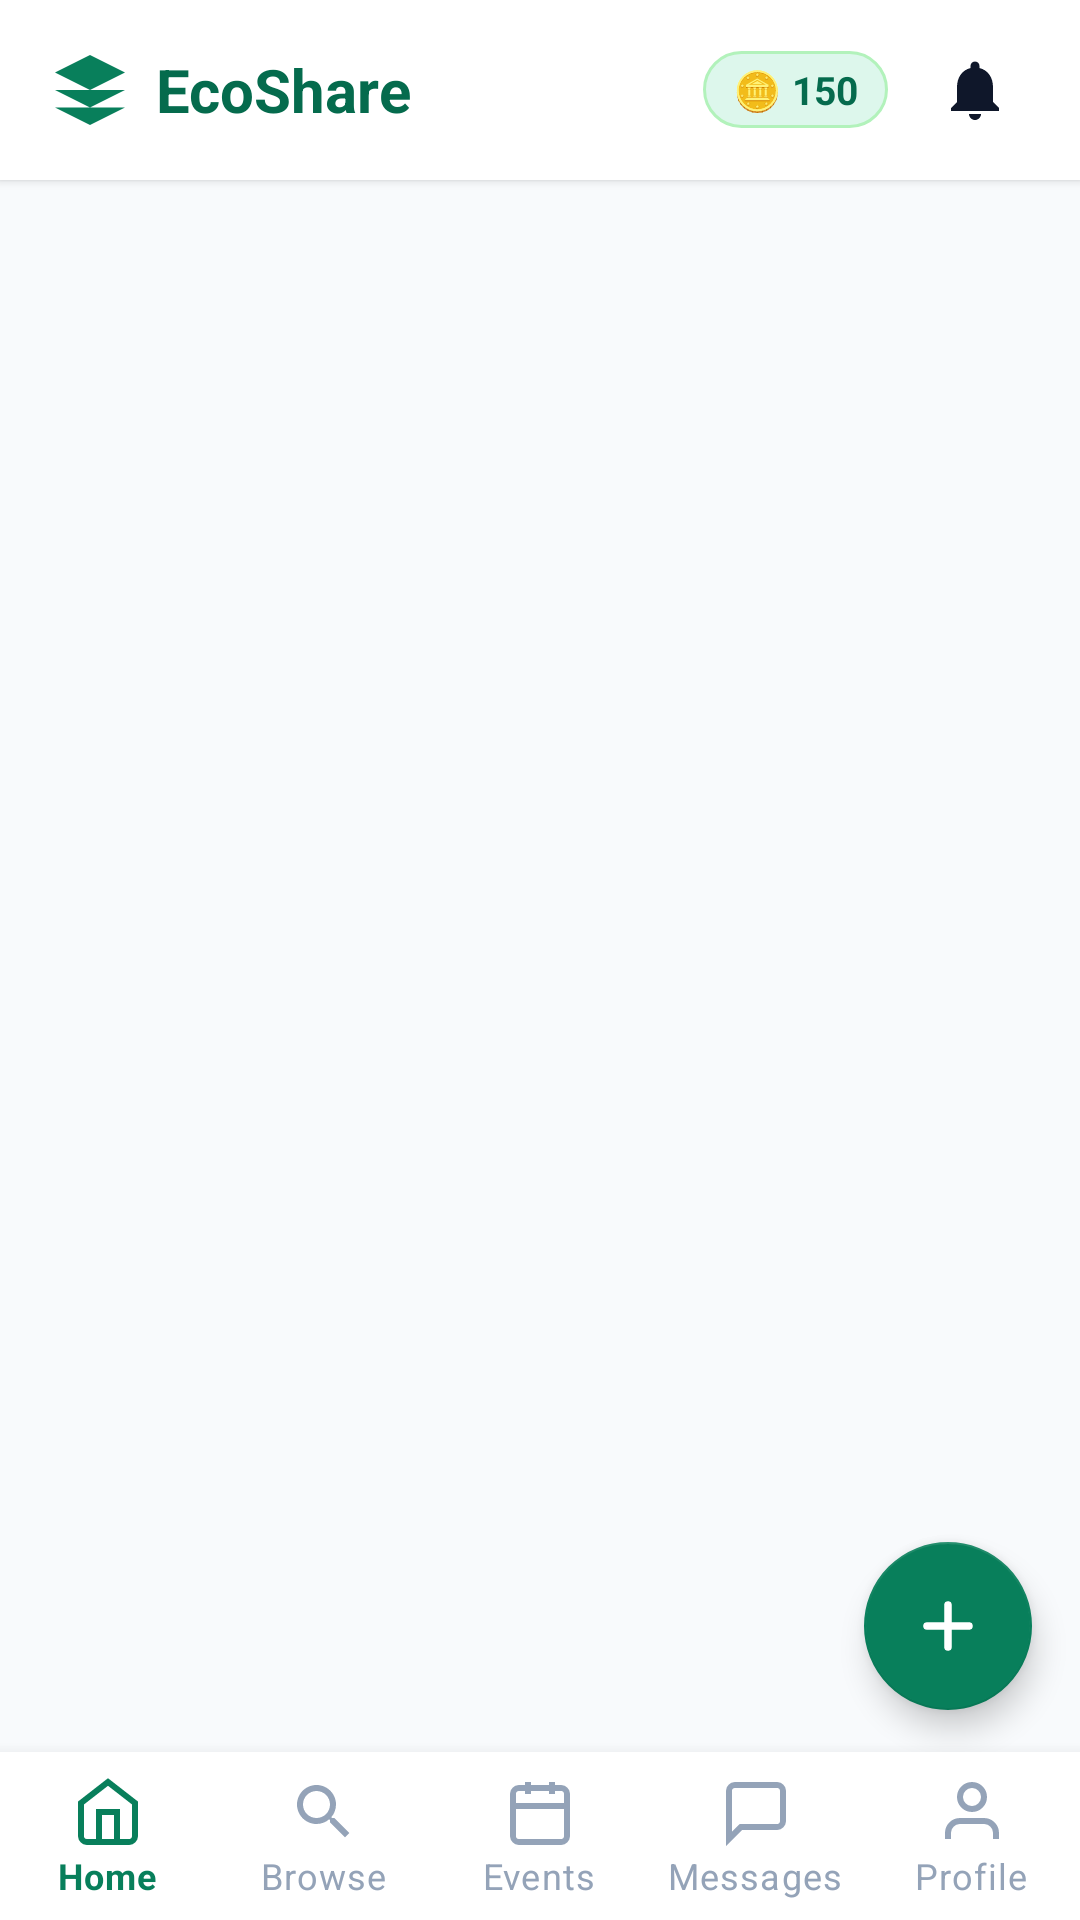

Write the Android layout XML for this screen, with the resource values it uses.
<!-- AndroidManifest.xml: application theme AppTheme -->
<!-- res/layout/activity_main.xml -->
<?xml version="1.0" encoding="utf-8"?>
<androidx.coordinatorlayout.widget.CoordinatorLayout xmlns:android="http://schemas.android.com/apk/res/android"
    xmlns:app="http://schemas.android.com/apk/res-auto"
    xmlns:tools="http://schemas.android.com/tools"
    android:layout_width="match_parent"
    android:layout_height="match_parent"
    android:background="@color/bg_app">

    
    <com.google.android.material.appbar.AppBarLayout
        android:id="@+id/appBarLayout"
        android:layout_width="match_parent"
        android:layout_height="wrap_content"
        android:background="@color/bg_surface"
        app:elevation="2dp">

        <androidx.appcompat.widget.Toolbar
            android:id="@+id/toolbar"
            android:layout_width="match_parent"
            android:layout_height="60dp"
            android:background="@color/bg_surface"
            app:contentInsetStart="16dp"
            app:contentInsetEnd="16dp">

            <RelativeLayout
                android:layout_width="match_parent"
                android:layout_height="match_parent">

                
                <LinearLayout
                    android:id="@+id/layoutBrand"
                    android:layout_width="wrap_content"
                    android:layout_height="match_parent"
                    android:layout_alignParentStart="true"
                    android:layout_centerVertical="true"
                    android:gravity="center_vertical"
                    android:orientation="horizontal">

                    <ImageView
                        android:layout_width="28dp"
                        android:layout_height="28dp"
                        android:src="@drawable/ic_eco_logo" />

                    <TextView
                        android:id="@+id/tvAppTitle"
                        android:layout_width="wrap_content"
                        android:layout_height="wrap_content"
                        android:layout_marginStart="8dp"
                        android:text="EcoShare"
                        android:textColor="@color/colorPrimaryDark"
                        android:textSize="20sp"
                        android:textStyle="bold" />
                </LinearLayout>

                
                <LinearLayout
                    android:layout_width="wrap_content"
                    android:layout_height="match_parent"
                    android:layout_alignParentEnd="true"
                    android:layout_centerVertical="true"
                    android:gravity="center_vertical"
                    android:orientation="horizontal">

                    
                    <TextView
                        android:id="@+id/tvHeaderPoints"
                        android:layout_width="wrap_content"
                        android:layout_height="wrap_content"
                        android:layout_marginEnd="10dp"
                        android:background="@drawable/bg_points_badge"
                        android:drawablePadding="4dp"
                        android:text="🪙 150"
                        android:textColor="@color/colorPrimaryDark"
                        android:textSize="13sp"
                        android:textStyle="bold"
                        tools:text="🪙 150" />

                    
                    <ImageButton
                        android:id="@+id/btnNotifications"
                        android:layout_width="38dp"
                        android:layout_height="38dp"
                        android:background="?attr/selectableItemBackgroundBorderless"
                        android:src="@drawable/ic_notifications"
                        android:contentDescription="Notifications"
                        app:tint="@color/text_main" />
                </LinearLayout>
            </RelativeLayout>
        </androidx.appcompat.widget.Toolbar>
    </com.google.android.material.appbar.AppBarLayout>

    
    <FrameLayout
        android:id="@+id/fragmentContainer"
        android:layout_width="match_parent"
        android:layout_height="match_parent"
        android:layout_marginBottom="56dp"
        app:layout_behavior="@string/appbar_scrolling_view_behavior" />

    
    <com.google.android.material.floatingactionbutton.FloatingActionButton
        android:id="@+id/fabAddResource"
        android:layout_width="wrap_content"
        android:layout_height="wrap_content"
        android:layout_gravity="bottom|end"
        android:layout_marginEnd="16dp"
        android:layout_marginBottom="70dp"
        android:src="@drawable/ic_add"
        app:tint="@color/text_white"
        app:backgroundTint="@color/colorPrimary"
        app:elevation="6dp"
        android:contentDescription="Share Item" />

    
    <com.google.android.material.bottomnavigation.BottomNavigationView
        android:id="@+id/bottomNavigationView"
        android:layout_width="match_parent"
        android:layout_height="56dp"
        android:layout_gravity="bottom"
        android:background="@color/bg_surface"
        app:elevation="8dp"
        app:itemIconTint="@color/nav_item_color"
        app:itemTextColor="@color/nav_item_color"
        app:labelVisibilityMode="labeled"
        app:menu="@menu/bottom_nav_menu" />

</androidx.coordinatorlayout.widget.CoordinatorLayout>
<!-- resources referenced by this layout -->
<resources>
  <color name="bg_app">#F8FAFC</color>
  <color name="bg_surface">#FFFFFF</color>
  <color name="colorPrimary">#087F5B</color>
  <color name="colorPrimaryDark">#056B4D</color>
  <color name="text_main">#0F172A</color>
  <color name="text_white">#FFFFFF</color>
  <!-- drawable bg_points_badge (drawable) -->
  <?xml version="1.0" encoding="utf-8"?>
  <shape xmlns:android="http://schemas.android.com/apk/res/android"
      android:shape="rectangle">
      <solid android:color="@color/colorPrimaryLight" />
      <corners android:radius="16dp" />
      <stroke
          android:width="1dp"
          android:color="#B2F2BB" />
      <padding
          android:left="10dp"
          android:top="4dp"
          android:right="10dp"
          android:bottom="4dp" />
  </shape>
  <!-- drawable ic_add (drawable) -->
  <vector xmlns:android="http://schemas.android.com/apk/res/android"
      android:width="24dp"
      android:height="24dp"
      android:viewportWidth="24"
      android:viewportHeight="24">
    <path
        android:fillColor="#00000000"
        android:strokeColor="#FFFFFF"
        android:strokeWidth="2.5"
        android:strokeLineCap="round"
        android:pathData="M12,5v14M5,12h14"/>
  </vector>
  <!-- drawable ic_eco_logo (drawable) -->
  <vector xmlns:android="http://schemas.android.com/apk/res/android"
      android:width="24dp"
      android:height="24dp"
      android:viewportWidth="24"
      android:viewportHeight="24">
    <path
        android:fillColor="@color/colorPrimary"
        android:pathData="M12,2L2,7l10,5 10,-5 -10,-5zM2,17l10,5 10,-5M2,12l10,5 10,-5"/>
  </vector>
  <!-- drawable ic_notifications (drawable) -->
  <vector xmlns:android="http://schemas.android.com/apk/res/android"
      android:width="24dp"
      android:height="24dp"
      android:viewportWidth="24"
      android:viewportHeight="24">
    <path
        android:fillColor="@color/text_main"
        android:pathData="M12,22c1.1,0 2,-0.9 2,-2h-4c0,1.1 0.9,2 2,2zM18,16v-5c0,-3.07 -1.63,-5.64 -4.5,-6.32V4c0,-0.83 -0.67,-1.5 -1.5,-1.5s-1.5,0.67 -1.5,1.5v0.68C7.64,5.36 6,7.92 6,11v5l-2,2v1h16v-1l-2,-2z"/>
  </vector>
  <style name="AppTheme" parent="Theme.MaterialComponents.DayNight.NoActionBar">
          <item name="colorPrimary">@color/colorPrimary</item>
          <item name="colorPrimaryDark">@color/colorPrimaryDark</item>
          <item name="colorAccent">@color/colorAccent</item>
          <item name="colorSurface">@color/bg_card</item>
          <item name="colorOnSurface">@color/text_main</item>
          <item name="colorOnPrimary">@color/text_on_primary</item>
          <item name="android:windowBackground">@color/bg_app</item>
          <item name="android:statusBarColor">@color/bg_app</item>
          <item name="android:navigationBarColor">@color/bg_card</item>
          <item name="materialCardViewStyle">@style/Widget.MaterialComponents.CardView</item>
      </style>
  <color name="colorPrimaryLight">#DDF7EC</color>
  <color name="colorAccent">#087F5B</color>
  <color name="bg_card">#FFFFFF</color>
  <color name="text_on_primary">#FFFFFF</color>
</resources>
